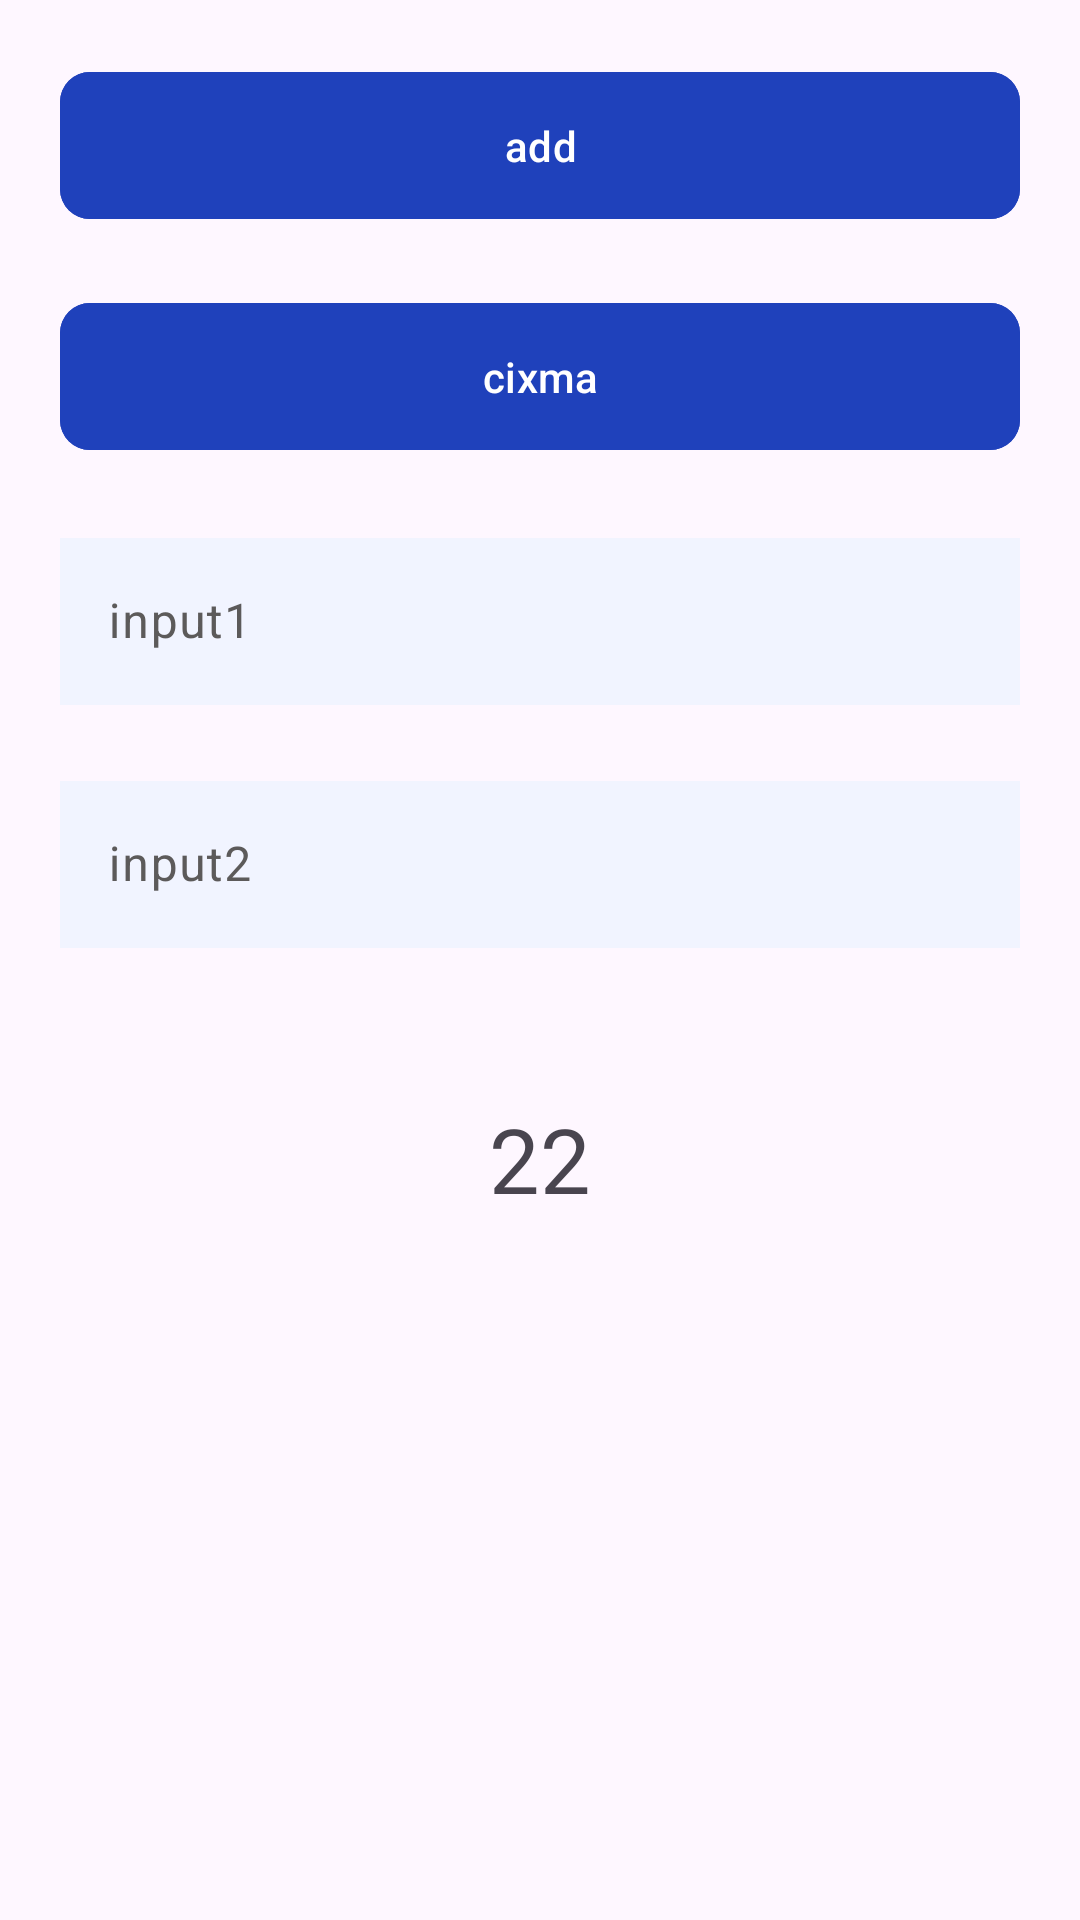

Write the Android layout XML for this screen, with the resource values it uses.
<!-- AndroidManifest.xml: application theme Theme.Abbassample -->
<!-- res/layout/mini_calculator.xml -->
<?xml version="1.0" encoding="utf-8"?>
<androidx.constraintlayout.widget.ConstraintLayout xmlns:android="http://schemas.android.com/apk/res/android"
    android:layout_width="match_parent"
    android:layout_height="match_parent"
    xmlns:app="http://schemas.android.com/apk/res-auto">

    <com.google.android.material.button.MaterialButton
        android:id="@+id/add"
        android:layout_width="0dp"
        android:layout_height="wrap_content"
        app:cornerRadius="10dp"
        android:paddingVertical="15dp"
        app:layout_constraintStart_toStartOf="parent"
        app:layout_constraintEnd_toEndOf="parent"
        app:layout_constraintTop_toTopOf="parent"
        android:layout_margin="20dp"
        android:text="@string/add"
        android:backgroundTint="#1F41BB" />
    <com.google.android.material.button.MaterialButton
        android:id="@+id/button"
        android:layout_width="0dp"
        android:layout_height="wrap_content"
        app:cornerRadius="10dp"
        android:paddingVertical="15dp"
        app:layout_constraintStart_toStartOf="parent"
        app:layout_constraintEnd_toEndOf="parent"
        app:layout_constraintTop_toBottomOf="@id/add"
        android:layout_margin="20dp"
        android:text="@string/cixma"
        android:backgroundTint="#1F41BB" />

    <com.google.android.material.textfield.TextInputLayout
        android:id="@+id/Input1"
        android:layout_width="0dp"
        android:layout_height="wrap_content"
        app:layout_constraintTop_toBottomOf="@id/button"
        app:layout_constraintStart_toStartOf="parent"
        app:layout_constraintEnd_toEndOf="parent"
        android:layout_marginTop="20dp"
        android:textColorHint="#5C5A5A">
        <com.google.android.material.textfield.TextInputEditText
            android:id="@+id/Input1Text"
            android:layout_width="match_parent"
            android:layout_height="wrap_content"
            android:layout_marginHorizontal="20dp"
            android:hint="@string/input1"
            android:background="#F1F4FF"/>
    </com.google.android.material.textfield.TextInputLayout>

    <com.google.android.material.textfield.TextInputLayout
        android:id="@+id/Input2"
        android:layout_width="0dp"
        android:layout_height="wrap_content"
        app:layout_constraintTop_toBottomOf="@+id/Input1"
        app:layout_constraintStart_toStartOf="parent"
        app:layout_constraintEnd_toEndOf="parent"
        android:layout_marginTop="20dp"
        android:textColorHint="#5C5A5A">
        <com.google.android.material.textfield.TextInputEditText
            android:id="@+id/Input2Text"
            android:layout_width="match_parent"
            android:layout_height="wrap_content"
            android:layout_marginHorizontal="20dp"
            android:hint="@string/input2"
            android:background="#F1F4FF"/>
    </com.google.android.material.textfield.TextInputLayout>

    <TextView
        android:layout_marginTop="50dp"
        android:textSize="30sp"
        android:id="@+id/Netice"
        android:text="@string/_22"
        android:layout_width="wrap_content"
        android:layout_height="wrap_content"
        app:layout_constraintStart_toStartOf="parent"
        app:layout_constraintEnd_toEndOf="parent"
        app:layout_constraintTop_toBottomOf="@id/Input2"/>


</androidx.constraintlayout.widget.ConstraintLayout>
<!-- resources referenced by this layout -->
<resources>
  <string name="_22">22</string>
  <string name="add">add</string>
  <string name="cixma">cixma</string>
  <string name="input1">input1</string>
  <string name="input2">input2</string>
  <style name="Theme.Abbassample" parent="Base.Theme.Abbassample" />
  <style name="Base.Theme.Abbassample" parent="Theme.Material3.DayNight.NoActionBar">
          
          
      </style>
</resources>
